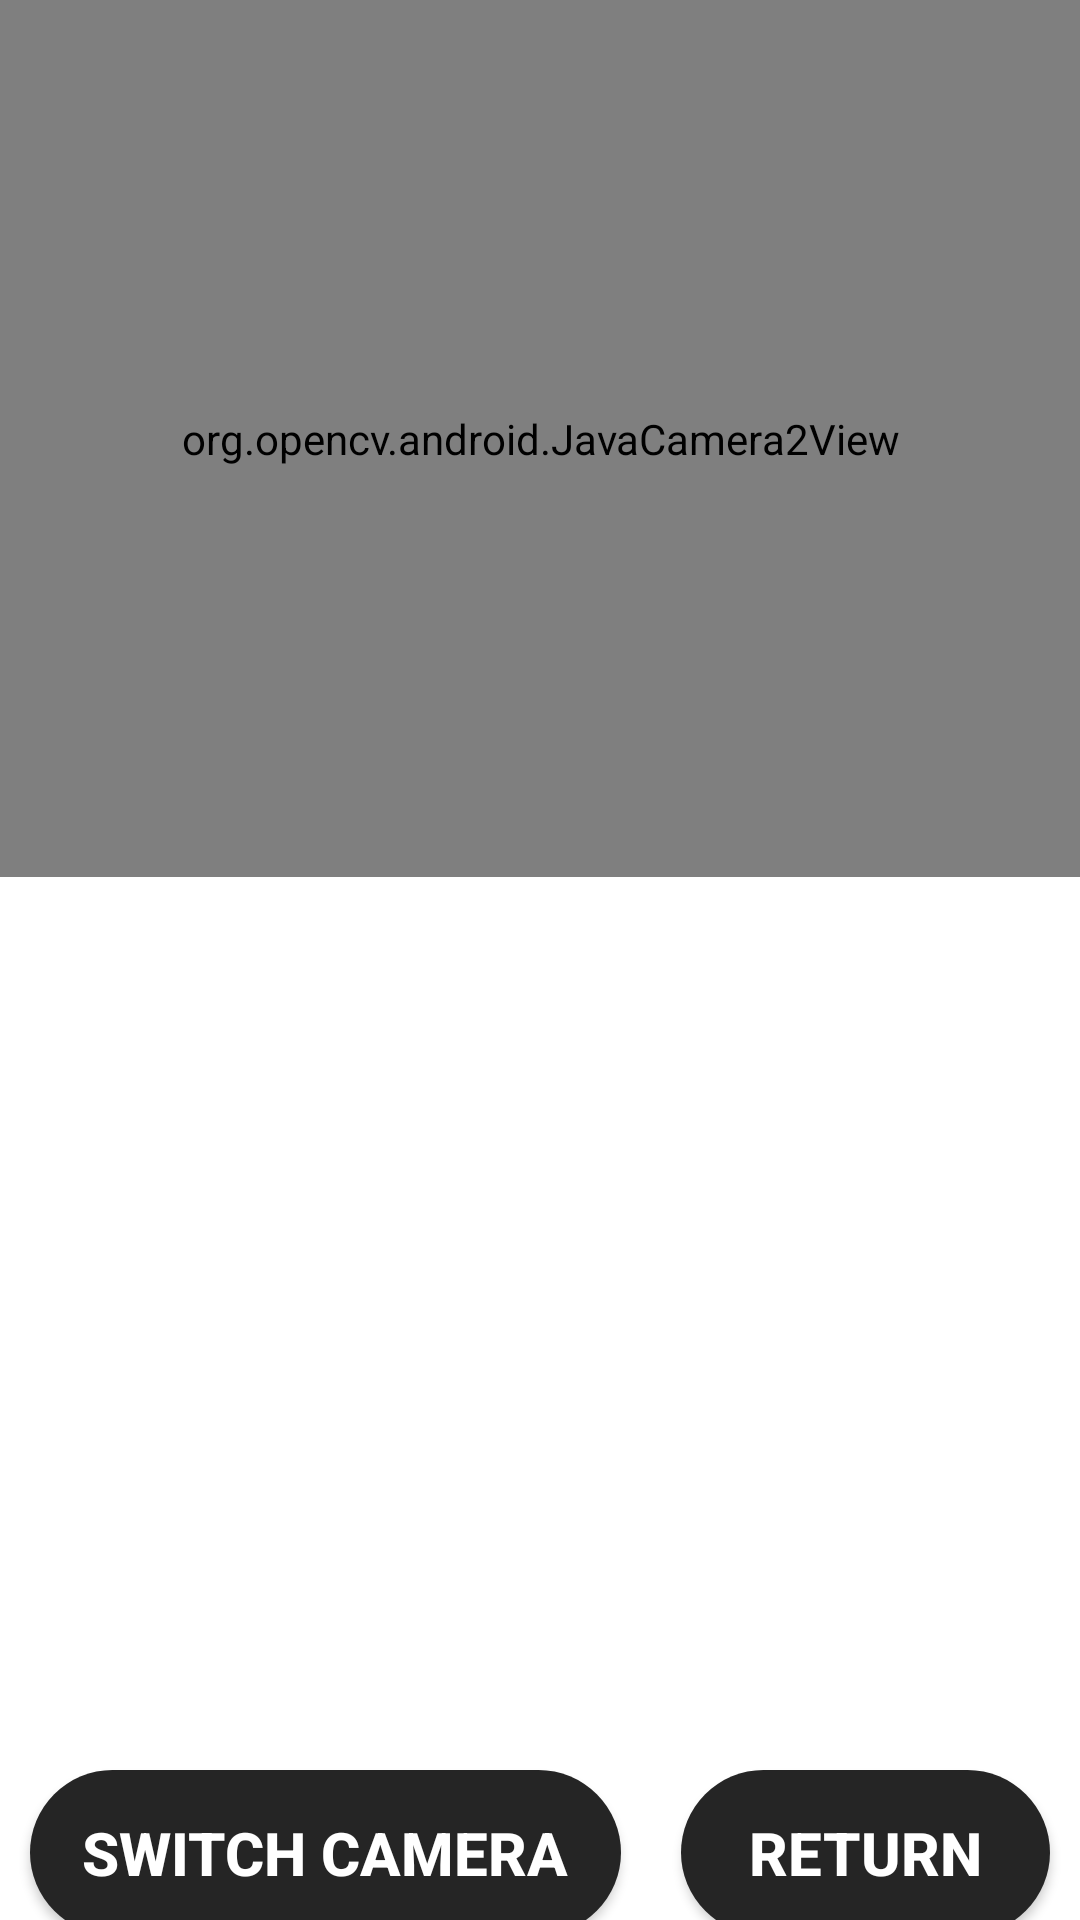

This screen was rendered from an Android layout file. Write that file and the resources it references.
<!-- AndroidManifest.xml: application theme Theme.Rehabcoach -->
<!-- res/layout/activity_camera.xml -->
<?xml version="1.0" encoding="utf-8"?>
<androidx.constraintlayout.widget.ConstraintLayout xmlns:android="http://schemas.android.com/apk/res/android"
    xmlns:app="http://schemas.android.com/apk/res-auto"
    android:layout_width="match_parent"
    android:layout_height="match_parent">

    <LinearLayout
        android:id="@+id/viewLinearLayout"
        android:layout_width="0dp"
        android:layout_height="0dp"
        android:orientation="horizontal"
        app:layout_constraintBottom_toTopOf="@+id/videoLinearLayout"
        app:layout_constraintEnd_toEndOf="parent"
        app:layout_constraintStart_toStartOf="parent"
        app:layout_constraintTop_toTopOf="parent">

        <org.opencv.android.JavaCamera2View
            android:id="@+id/javaCameraView"
            android:layout_width="match_parent"
            android:layout_height="match_parent"
            android:layout_gravity="center"
            app:camera_id="any"
            app:show_fps="true" />
    </LinearLayout>


    <LinearLayout
        android:id="@+id/videoLinearLayout"
        android:layout_width="0dp"
        android:layout_height="0dp"
        android:orientation="horizontal"
        app:layout_constraintBottom_toTopOf="@+id/buttonLinearLayout"
        app:layout_constraintEnd_toEndOf="parent"
        app:layout_constraintStart_toStartOf="parent"
        app:layout_constraintTop_toBottomOf="@+id/viewLinearLayout"/>


    <LinearLayout
        android:id="@+id/buttonLinearLayout"
        android:layout_width="0dp"
        android:layout_height="0dp"
        android:background="@color/white"
        android:orientation="horizontal"
        app:layout_constraintBottom_toBottomOf="parent"
        app:layout_constraintEnd_toEndOf="parent"
        app:layout_constraintHeight_percent="0.086"
        app:layout_constraintStart_toStartOf="parent"
        app:layout_constraintTop_toBottomOf="@+id/videoLinearLayout">

        <Button
            android:id="@+id/switchCameraBtn"
            android:layout_width="wrap_content"
            android:layout_height="55dp"
            android:layout_marginHorizontal="10dp"
            android:layout_marginTop="5dp"
            android:layout_marginBottom="5dp"
            android:layout_weight="1"
            android:background="@drawable/button_background"
            android:text="Switch Camera"
            android:textColor="@color/white"
            android:textSize="20sp"
            android:textStyle="bold" />

        <Button
            android:id="@+id/backBtn"
            android:layout_width="wrap_content"
            android:layout_height="55dp"
            android:layout_marginHorizontal="10dp"
            android:layout_marginTop="5dp"
            android:layout_marginBottom="5dp"
            android:layout_weight="1"
            android:background="@drawable/button_background"
            android:text="Return"
            android:textColor="@color/white"
            android:textSize="20sp"
            android:textStyle="bold" />
    </LinearLayout>
</androidx.constraintlayout.widget.ConstraintLayout>
<!-- resources referenced by this layout -->
<resources>
  <color name="white">#FFFFFFFF</color>
  <!-- drawable button_background (drawable) -->
  <shape xmlns:android="http://schemas.android.com/apk/res/android">
      <solid android:color="#252525" /> 
      <corners android:radius="56dp" /> 
      /> 
  </shape>
  <style name="Theme.Rehabcoach" parent="Theme.MaterialComponents.DayNight.DarkActionBar">
          
          <item name="colorPrimary">@color/purple_500</item>
          <item name="colorPrimaryVariant">@color/purple_700</item>
          <item name="colorOnPrimary">@color/white</item>
          
          <item name="colorSecondary">@color/teal_200</item>
          <item name="colorSecondaryVariant">@color/teal_700</item>
          <item name="colorOnSecondary">@color/black</item>
          
          <item name="android:statusBarColor" tools:targetApi="l">?attr/colorPrimaryVariant</item>
          
      </style>
  <color name="purple_500">#FF6200EE</color>
  <color name="purple_700">#FF3700B3</color>
  <color name="teal_200">#FF03DAC5</color>
  <color name="teal_700">#FF018786</color>
  <color name="black">#FF000000</color>
</resources>
